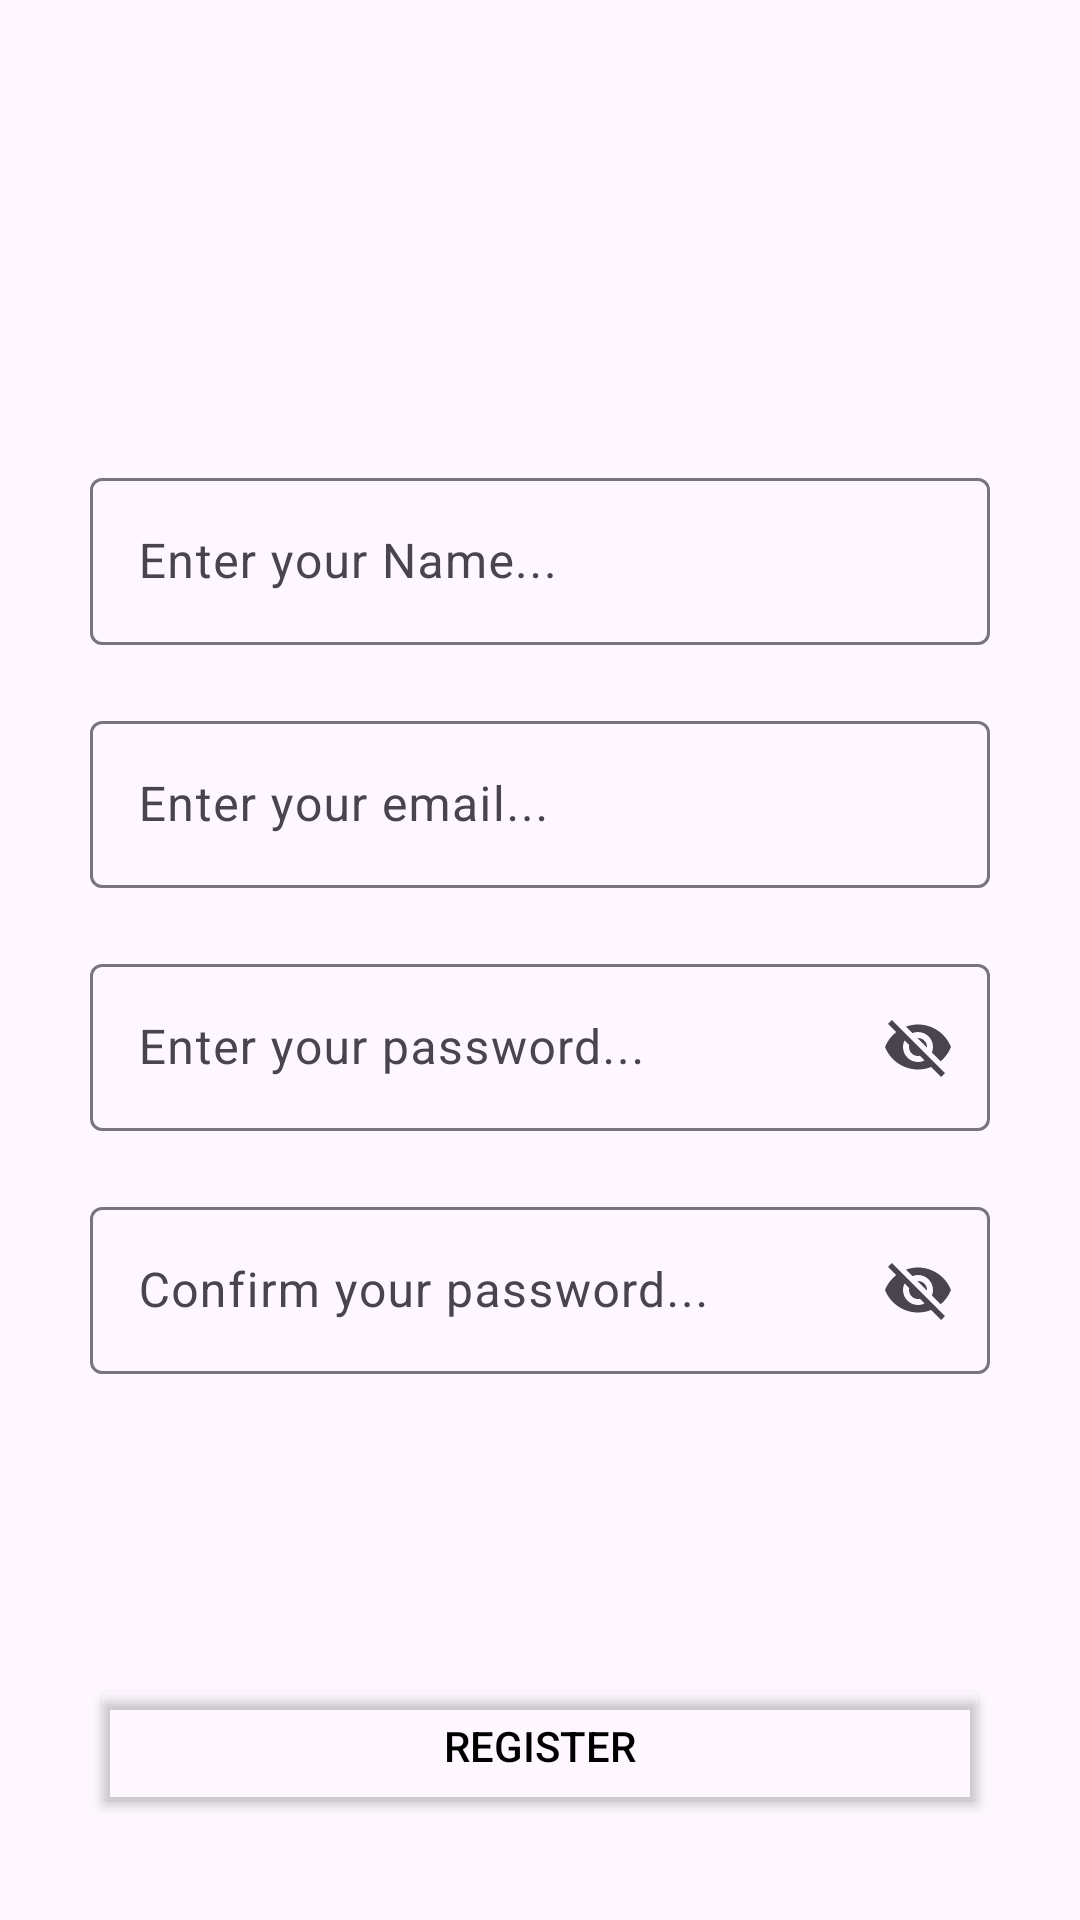

Produce the Android XML layout that renders to this screen, including the resource entries it uses.
<!-- AndroidManifest.xml: application theme Theme.Job3LelinChakma -->
<!-- res/layout/activity_register.xml -->
<?xml version="1.0" encoding="utf-8"?>
<androidx.constraintlayout.widget.ConstraintLayout xmlns:android="http://schemas.android.com/apk/res/android"
    xmlns:app="http://schemas.android.com/apk/res-auto"
    xmlns:tools="http://schemas.android.com/tools"
    android:id="@+id/main"
    android:layout_width="match_parent"
    android:layout_height="match_parent"
    android:padding="30dp"
    tools:context=".RegisterActivity">
    <com.google.android.material.textfield.TextInputLayout
        android:id="@+id/textInputLayout0"
        android:layout_width="0dp"
        android:layout_height="wrap_content"
        android:layout_marginTop="124dp"
        android:hint="Enter your Name..."
        app:endIconMode="clear_text"
        app:layout_constraintEnd_toEndOf="parent"
        app:layout_constraintHorizontal_bias="1.0"
        app:layout_constraintStart_toStartOf="parent"
        app:layout_constraintTop_toTopOf="parent">

        <com.google.android.material.textfield.TextInputEditText
            android:id="@+id/displayNameEt"
            android:layout_width="match_parent"
            android:layout_height="match_parent" />
    </com.google.android.material.textfield.TextInputLayout>

    <com.google.android.material.textfield.TextInputLayout
        android:id="@+id/textInputLayout"
        android:layout_width="0dp"
        android:layout_height="wrap_content"
        android:hint="Enter your email..."
        android:layout_marginTop="20dp"
        app:endIconMode="clear_text"
        app:layout_constraintEnd_toEndOf="@+id/textInputLayout0"
        app:layout_constraintStart_toStartOf="@+id/textInputLayout0"
        app:layout_constraintTop_toBottomOf="@+id/textInputLayout0">

        <com.google.android.material.textfield.TextInputEditText
            android:id="@+id/emailEt"
            android:layout_width="match_parent"
            android:layout_height="match_parent" />
    </com.google.android.material.textfield.TextInputLayout>

    <com.google.android.material.textfield.TextInputLayout
        android:id="@+id/textInputLayout1"
        android:layout_width="0dp"
        android:layout_height="wrap_content"
        android:layout_marginTop="20dp"
        android:hint="Enter your password..."
        app:endIconMode="password_toggle"
        app:layout_constraintEnd_toEndOf="@+id/textInputLayout"
        app:layout_constraintHorizontal_bias="1.0"
        app:layout_constraintStart_toStartOf="@+id/textInputLayout"
        app:layout_constraintTop_toBottomOf="@+id/textInputLayout">

        <com.google.android.material.textfield.TextInputEditText
            android:id="@+id/passwordEt"
            android:layout_width="match_parent"
            android:layout_height="match_parent" />
    </com.google.android.material.textfield.TextInputLayout>

    <com.google.android.material.textfield.TextInputLayout
        android:id="@+id/textInputLayout2"
        android:layout_width="0dp"
        android:layout_height="wrap_content"
        android:layout_marginTop="20dp"
        android:hint="Confirm your password..."
        app:endIconMode="password_toggle"
        app:layout_constraintEnd_toEndOf="@+id/textInputLayout1"
        app:layout_constraintHorizontal_bias="1.0"
        app:layout_constraintStart_toStartOf="@+id/textInputLayout1"
        app:layout_constraintTop_toBottomOf="@+id/textInputLayout1">

        <com.google.android.material.textfield.TextInputEditText
            android:id="@+id/conPasswordEt"
            android:layout_width="match_parent"
            android:layout_height="match_parent" />
    </com.google.android.material.textfield.TextInputLayout>

    <Button
        android:id="@+id/registerBtn"
        android:layout_width="match_parent"
        android:layout_height="wrap_content"
        android:layout_marginTop="100dp"
        android:backgroundTint="#00FFFFFF"
        android:text="Register"
        android:textColor="#000000"
        app:cornerRadius="10dp"
        app:layout_constraintEnd_toEndOf="@+id/textInputLayout1"
        app:layout_constraintHorizontal_bias="0.0"
        app:layout_constraintStart_toStartOf="@+id/textInputLayout1"
        app:layout_constraintTop_toBottomOf="@+id/textInputLayout2"
        app:strokeColor="#000000"
        app:strokeWidth="1dp" />

    <TextView
        android:id="@+id/loginTxt"
        android:layout_width="wrap_content"
        android:layout_height="wrap_content"
        android:layout_marginBottom="8dp"
        android:text="I have aready an account! Login?"
        app:layout_constraintBottom_toBottomOf="parent"
        app:layout_constraintEnd_toEndOf="@+id/registerBtn"
        app:layout_constraintHorizontal_bias="0.496"
        app:layout_constraintStart_toStartOf="@+id/registerBtn"
        app:layout_constraintTop_toBottomOf="@+id/registerBtn"
        app:layout_constraintVertical_bias="0.945" />
</androidx.constraintlayout.widget.ConstraintLayout>
<!-- resources referenced by this layout -->
<resources>
  <style name="Theme.Job3LelinChakma" parent="Base.Theme.Job3LelinChakma" />
  <style name="Base.Theme.Job3LelinChakma" parent="Theme.Material3.DayNight.NoActionBar">
          <item name="android:statusBarColor">@android:color/transparent</item>
          <item name="android:windowLightStatusBar">true</item>
          
          
      </style>
</resources>
